Run: headless pygame with SDL's dummy video driver; simulated clock (each Clock.tick advances the game by its frame time, no real sleeping); random seed 0; keys injected as events and as key.get_pressed() state; mouse plan: one left click at the window centre at the start of phase 2, then a move to the lower-right quarter at the start of phase 3.
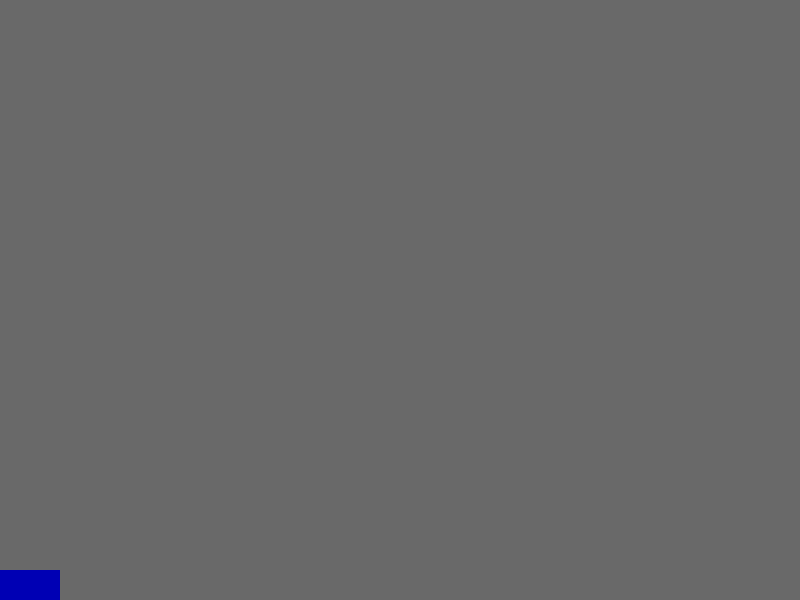
Frame 1 of 4 · flips 1–60 · no input
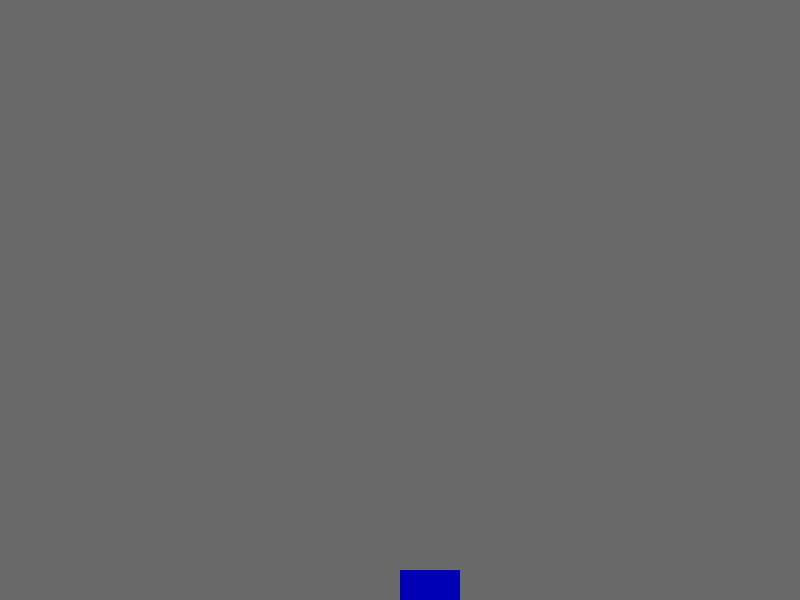
Frame 2 of 4 · flips 61–180 · clicked the window centre · tapped SPACE, RETURN · held RIGHT (→), D
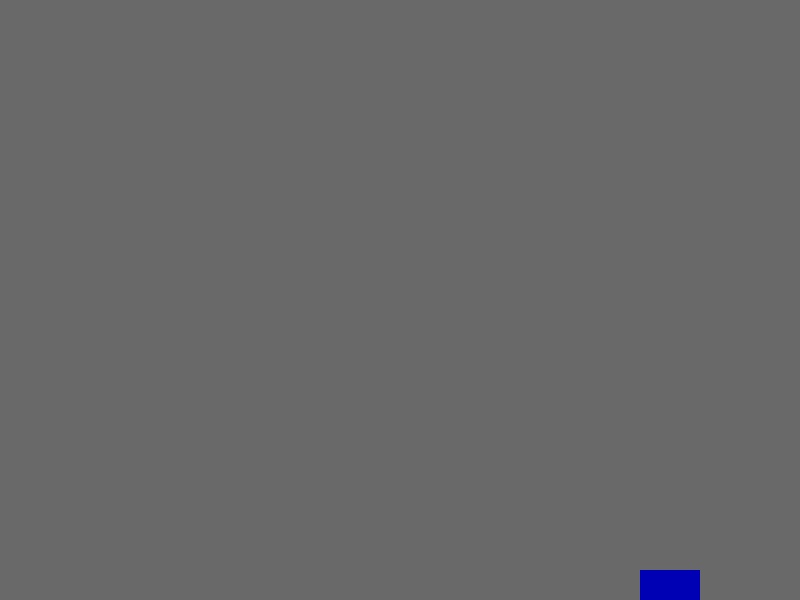
Frame 3 of 4 · flips 181–300 · moved the mouse to the lower-right quarter · held DOWN (↓), S
Frame 4 of 4 · flips 301–420 · held LEFT (←), A, UP (↑), W · screen unchanged from frame 3, image omitted

The pygame program that drew these frames:

import pygame as pg 
import random

#define some color
black = (0, 0, 0)
white = (255, 255, 255)
gray = (105, 105, 105)
darkgray = (55, 55, 55)
red = (255, 0, 0)
darkred = (180, 0, 0)
green = (0, 255, 0)
darkgreen = (0, 180, 0)
blue = (0, 0, 255)
darkblue = (0, 0, 180)

#width and heigh for window is almost always 800* 600
display_width = 800
display_height = 600


class SpaceShip(pg.sprite.Sprite):
    def __init__(self):
        pg.sprite.Sprite.__init__(self)
        self.left = display_width / 2 - 30
        self.top = display_height - 30
        self.image = pg.Surface((60,30))
        self.image.fill(darkblue)
        # self.rect = self.image.get_rect(topleft = (self.left, self.top))
    
    def getPos(self):
        return (self.left, self.top)

    def move(self,left):
        self.left = left
        # self.rect = self.image.get_rect(topleft = (self.left, self.top))

    

class Bullet(pg.sprite.Sprite):
    def __init__(self,left):
        pg.sprite.Sprite.__init__(self)
        self.left = left
        self.top = display_height - 30
        self.object = pg.Rect(self.left, self.top, 6, 16)

    def rise(self):
        self.top -= 6
        self.object = pg.Rect(self.left, self.top, 6, 16)

    def getPos(self):
        return (self.left, self.top)

class Monster(pg.sprite.Sprite):
    def __init__(self,left,top):
        pg.sprite.Sprite.__init__(self)
        self.left = left
        self.top = top
        self.image = pg.Surface((60,30))

    def fillColor(self,color):
        self.image.fill(color)



def main():
    pg.init()

    gameOver = False
    pg.display.set_caption('Space Invader by Anh')
    windowSurface = pg.display.set_mode((display_width, display_height))

    monsterGroup = []

    
    bulletGroup = []
    ship = SpaceShip()

    while not gameOver:
        windowSurface.fill(gray)

        for event in pg.event.get():
            if event.type == pg.KEYDOWN:
                if event.key == pg.K_x:#press x always quit the game
                    gameOver = True

            if event.type == pg.MOUSEBUTTONUP:
                bullet = Bullet(ship.left + 27)
                bulletGroup.append(bullet)

        for bullets in bulletGroup:
            bullets.rise()
            pg.draw.rect(windowSurface, red, bullets.object)

        mousePos = pg.mouse.get_pos()
        if mousePos[0] >= 740:
            ship.move(740)
        else:
            ship.move(mousePos[0])
               
        windowSurface.blit(ship.image, ship.getPos())
        pg.display.update()


if __name__ == '__main__':
    main()
